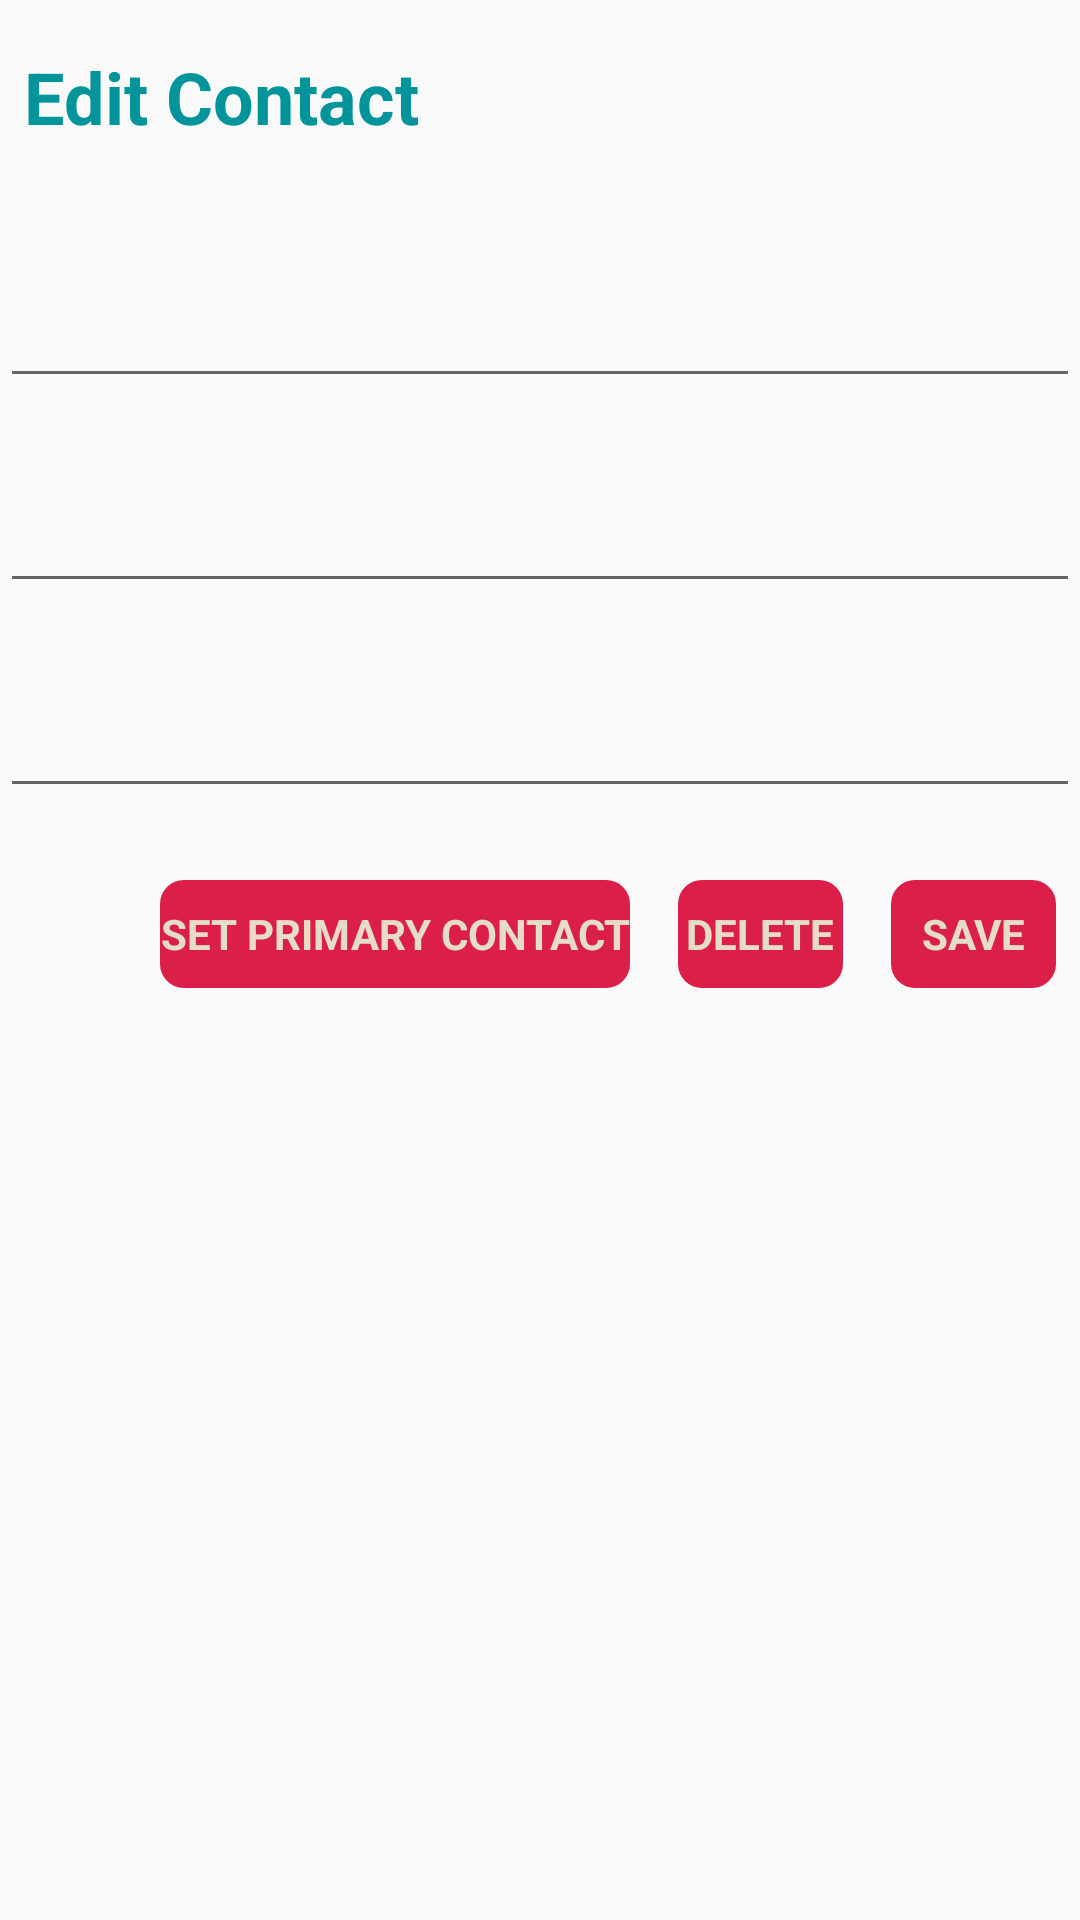

Android layout source for this screen:
<!-- AndroidManifest.xml: application theme AppTheme -->
<!-- res/layout/edit_contact_layout.xml -->
<?xml version="1.0" encoding="utf-8"?>
<LinearLayout
    xmlns:android="http://schemas.android.com/apk/res/android"
    android:layout_width="match_parent"
    android:layout_height="match_parent"
    android:orientation="vertical">

    <TextView
        android:id="@+id/edit_contact_title"
        android:layout_width="match_parent"
        android:layout_height="wrap_content"
        android:layout_marginStart="8dp"
        android:layout_marginLeft="8dp"
        android:paddingTop="16dp"
        android:paddingBottom="16dp"
        android:text="@string/edit_contact"
        android:textSize="24sp"
        android:textStyle="bold" />

    <com.google.android.material.textfield.TextInputLayout
        android:layout_width="match_parent"
        android:layout_height="wrap_content"
        android:layout_gravity="center"
        android:paddingTop="16dp"
        android:paddingBottom="16dp">

        <com.google.android.material.textfield.TextInputEditText
            android:id="@+id/edit_contact_name"
            android:layout_width="match_parent"
            android:layout_height="wrap_content"
            android:inputType="text" />

    </com.google.android.material.textfield.TextInputLayout>

    <com.google.android.material.textfield.TextInputLayout
        android:layout_width="match_parent"
        android:layout_height="wrap_content">

        <com.google.android.material.textfield.TextInputEditText
            android:id="@+id/edit_contact_phone"
            android:layout_width="match_parent"
            android:layout_height="wrap_content" />
    </com.google.android.material.textfield.TextInputLayout>

    <com.google.android.material.textfield.TextInputLayout
        android:layout_width="match_parent"
        android:layout_height="wrap_content"
        android:paddingTop="16dp"
        android:paddingBottom="16dp">

        <com.google.android.material.textfield.TextInputEditText
            android:id="@+id/edit_contact_email"
            android:layout_width="match_parent"
            android:layout_height="wrap_content" />
    </com.google.android.material.textfield.TextInputLayout>

    <LinearLayout
        android:layout_width="fill_parent"
        android:layout_height="wrap_content"
        android:orientation="horizontal">

        <View
            android:layout_width="0dp"
            android:layout_height="0dp"
            android:layout_weight="1" />

        <Button
            android:id="@+id/primary_contact"
            style="@style/button_style"
            android:layout_width="wrap_content"
            android:text="@string/set_primary_contact" />

        <Button
            android:id="@+id/delete_contact_button"
            style="@style/button_style"
            android:text="@string/delete" />

        <Button
            android:id="@+id/save_contact_profile"
            style="@style/button_style"
            android:text="@string/save_text" />

    </LinearLayout>
</LinearLayout>
<!-- resources referenced by this layout -->
<resources>
  <string name="delete">Delete</string>
  <string name="edit_contact">Edit Contact</string>
  <string name="save_text">Save</string>
  <string name="set_primary_contact">Set Primary Contact</string>
  <style name="button_style">
          <item name="android:layout_width">55dp</item>
          <item name="android:layout_height">36dp</item>
          <item name="android:layout_margin">8dp</item>
          <item name="android:background">@drawable/rounded_button</item>
          <item name="android:textStyle">bold</item>
          <item name="android:textColor">#E5DDC8</item>
          <item name="android:gravity">center</item>
          <item name="android:textAllCaps">true</item>
  
      </style>
  <style name="AppTheme" parent="Theme.AppCompat.Light.DarkActionBar">
          
          <item name="colorPrimary">@color/colorPrimary</item>
          <item name="colorPrimaryDark">@color/colorPrimaryDark</item>
          <item name="colorAccent">@color/colorAccent</item>
          <item name="android:textColor">@color/textColor</item>
          <item name="android:buttonStyle">@style/button_style</item>
      </style>
  <!-- drawable rounded_button (drawable) -->
  <?xml version="1.0" encoding="utf-8"?>
  <shape
      xmlns:android="http://schemas.android.com/apk/res/android"
      android:shape="rectangle"
      android:padding="8dp">
      <solid android:color="@color/colorAccent"/>
      <corners android:radius="8dp"/>
  </shape>
  <color name="colorPrimary">#E5DDC8</color>
  <color name="colorPrimaryDark">#004369</color>
  <color name="colorAccent">#DB1F48</color>
  <color name="textColor">#01949A</color>
</resources>
